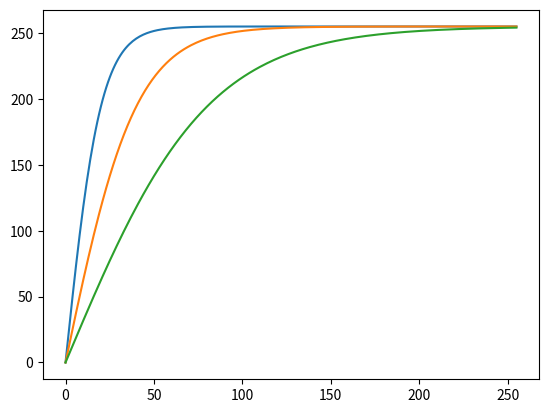

Write the Python code that produced this figure.
import numpy as np
import math
import matplotlib.pyplot as plt

SCALE_FACTOR = 40 # lower the more aggresive
OUTPUT_PEAK = 255 # top 8 bits
BITS = 8 


MAX_INDEX = (2**(BITS)-1)
MIN_INDEX = 0

lut = []
x_in = []
y_out1 = []
y_out2 = []
y_out3 = []
for i in range(MIN_INDEX, MAX_INDEX+1):
    x = i
    x_in.append(x)
    y1 = math.tanh(x/20.0)
    y2 = math.tanh(x/40.0)
    y3 = math.tanh(x/80.0)
    y1 = y1*OUTPUT_PEAK
    y2 = y2*OUTPUT_PEAK
    y3 = y3*OUTPUT_PEAK
    y_out1.append(y1)
    y_out2.append(y2)
    y_out3.append(y3)

    lut.append(int(round(y2)))

print("/* TANH LUT */")
print("initial begin")

for idx, val in enumerate(lut):
    # Convert signed value to unsigned representation
    if val < 0:
        val = (1 << BITS) + val
    print(f"    LUT[{idx}] = 8'h{val:02X};")
print("end")

plt.plot(x_in, y_out1, label = "20")
plt.plot(x_in, y_out2, label="40")
plt.plot(x_in, y_out3, label="80")
plt.show()